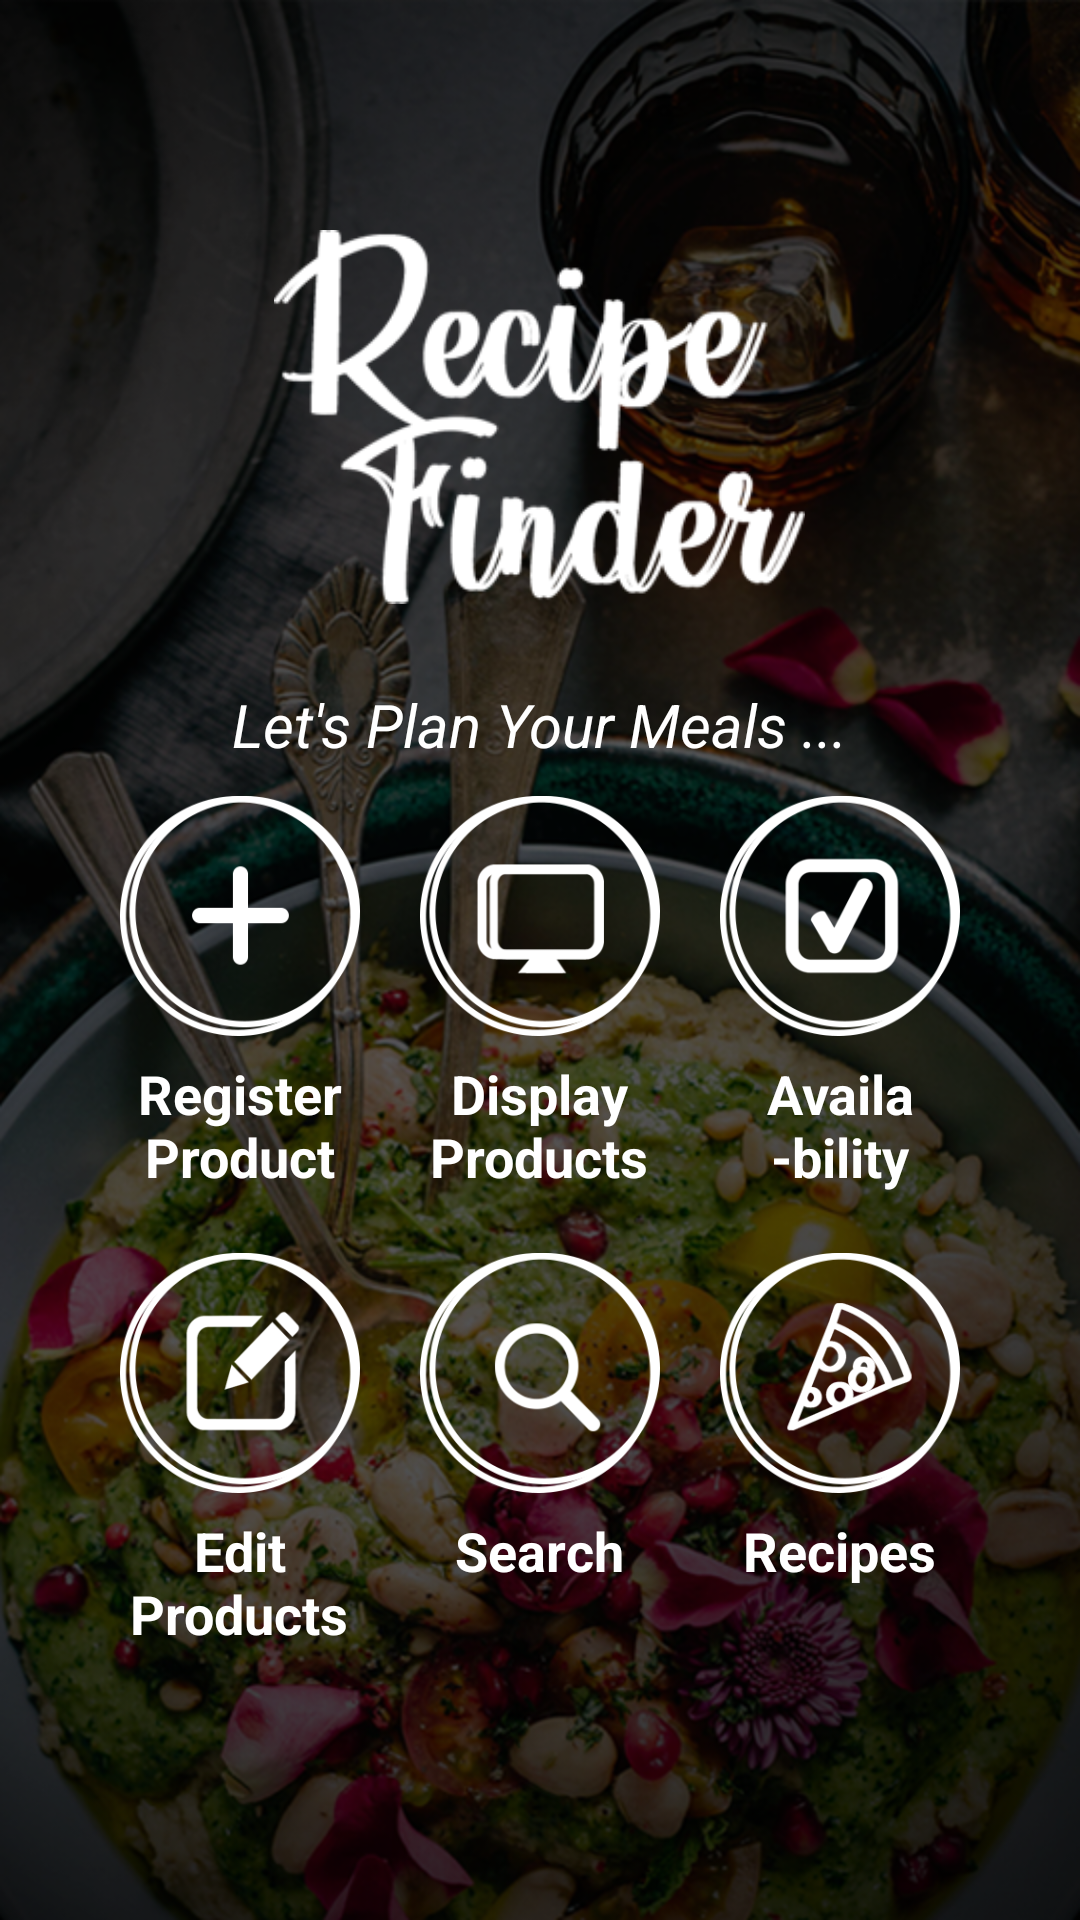

Android layout source for this screen:
<!-- AndroidManifest.xml: application theme AppTheme.NoActionBar -->
<!-- res/layout/activity_main.xml -->
<?xml version="1.0" encoding="utf-8"?>
<RelativeLayout xmlns:android="http://schemas.android.com/apk/res/android"
    xmlns:app="http://schemas.android.com/apk/res-auto"
    xmlns:tools="http://schemas.android.com/tools"
    android:layout_width="match_parent"
    android:layout_height="match_parent"
    android:orientation="vertical"
    android:background="@drawable/bg2"
    tools:context=".MainActivity">



    <ImageView
        android:id="@+id/logo"
        android:layout_width="wrap_content"
        android:layout_height="wrap_content"
        android:layout_marginTop="50dp"
        android:scaleX="0.7"
        android:scaleY="0.7"
        android:layout_centerHorizontal="true"
        android:src="@drawable/text_logo"/>

    <TextView
        android:id="@+id/slogan"
        android:layout_below="@id/logo"
        android:layout_width="wrap_content"
        android:layout_height="wrap_content"
        android:text="@string/slogan"
        android:layout_centerHorizontal="true"
        android:textColor="#fff"
        android:textStyle="italic"
        android:textSize="20sp"
        />

    <GridLayout
        android:layout_width="wrap_content"
        android:layout_height="wrap_content"
        android:layout_centerHorizontal="true"
        android:layout_alignParentBottom="true"
        android:layout_marginBottom="80dp"
        android:rowCount="2"
        android:columnCount="3">
        <LinearLayout
            android:id="@+id/register_btn"
            android:layout_height="wrap_content"
            android:layout_width="wrap_content"
            android:padding="10dp"
            android:orientation="vertical">
            <ImageButton
                android:layout_width="80dp"
                android:layout_height="80dp"
                android:background="@drawable/add_btn"
                android:clickable="false"
                android:adjustViewBounds="true"/>
            <TextView
                android:layout_width="wrap_content"
                android:layout_height="wrap_content"
                android:layout_marginTop="7dp"
                android:layout_gravity="center"
                android:text="@string/register_nproduct"
                android:textAlignment="center"
                android:textStyle="bold"
                android:textSize="18sp"
                android:textColor="#fff"/>

        </LinearLayout>
        <LinearLayout
            android:id="@+id/display_btn"
            android:layout_height="wrap_content"
            android:layout_width="wrap_content"
            android:padding="10dp"
            android:descendantFocusability="blocksDescendants"
            android:orientation="vertical">
            <ImageButton
                android:layout_width="80dp"
                android:layout_height="80dp"
                android:background="@drawable/display_all_btn"
                android:clickable="false"
                android:adjustViewBounds="true"/>
            <TextView
                android:layout_width="wrap_content"
                android:layout_height="wrap_content"
                android:layout_marginTop="7dp"
                android:layout_gravity="center"
                android:text="@string/display_nproducts"
                android:textAlignment="center"
                android:textStyle="bold"
                android:textSize="18sp"
                android:textColor="#fff"/>

        </LinearLayout>

        <LinearLayout
            android:id="@+id/availability_btn"
            android:layout_height="wrap_content"
            android:layout_width="wrap_content"
            android:padding="10dp"
            android:descendantFocusability="blocksDescendants"
            android:orientation="vertical">
            <ImageButton
                android:layout_width="80dp"
                android:layout_height="80dp"
                android:background="@drawable/availability_btn"
                android:clickable="false"
                android:adjustViewBounds="true"/>
            <TextView
                android:layout_width="wrap_content"
                android:layout_height="wrap_content"
                android:layout_marginTop="7dp"
                android:layout_gravity="center"
                android:text="@string/availa_n_bility"
                android:textAlignment="center"
                android:textStyle="bold"
                android:textSize="18sp"
                android:textColor="#fff"/>

        </LinearLayout>

        <LinearLayout
            android:id="@+id/edit_btn"
            android:layout_height="wrap_content"
            android:layout_width="wrap_content"
            android:padding="10dp"
            android:descendantFocusability="blocksDescendants"
            android:orientation="vertical">
            <ImageButton
                android:layout_width="80dp"
                android:layout_height="80dp"
                android:background="@drawable/edit_btn"
                android:clickable="false"
                android:adjustViewBounds="true"/>
            <TextView
                android:layout_width="wrap_content"
                android:layout_height="wrap_content"
                android:layout_marginTop="7dp"
                android:layout_gravity="center"
                android:text="@string/edit_nproducts"
                android:textAlignment="center"
                android:textStyle="bold"
                android:textSize="18sp"
                android:textColor="#fff"/>

        </LinearLayout>

        <LinearLayout
            android:id="@+id/search_btn"
            android:layout_height="match_parent"
            android:layout_width="wrap_content"
            android:padding="10dp"
            android:descendantFocusability="blocksDescendants"
            android:orientation="vertical">
            <ImageButton
                android:layout_width="80dp"
                android:layout_height="80dp"
                android:background="@drawable/search_btn"
                android:clickable="false"
                android:adjustViewBounds="true"/>
            <TextView
                android:layout_width="wrap_content"
                android:layout_height="match_parent"
                android:layout_marginTop="7dp"
                android:layout_gravity="center"
                android:text="@string/search"
                android:textAlignment="center"
                android:textStyle="bold"
                android:textSize="18sp"
                android:textColor="#fff"/>

        </LinearLayout>

        <LinearLayout
            android:id="@+id/recipes_btn"
            android:layout_height="wrap_content"
            android:layout_width="wrap_content"
            android:padding="10dp"
            android:descendantFocusability="blocksDescendants"
            android:orientation="vertical">
            <ImageButton
                android:layout_width="80dp"
                android:layout_height="80dp"
                android:background="@drawable/recipes_btn"
                android:clickable="false"
                android:adjustViewBounds="true"/>
            <TextView
                android:layout_width="wrap_content"
                android:layout_height="wrap_content"
                android:layout_marginTop="7dp"
                android:layout_gravity="center"
                android:text="@string/recipes"
                android:textAlignment="center"
                android:textStyle="bold"
                android:textSize="18sp"
                android:textColor="#fff"/>

        </LinearLayout>






    </GridLayout>
</RelativeLayout>
<!-- resources referenced by this layout -->
<resources>
  <!-- drawable add_btn: png bitmap (drawable, 9770 bytes) -->
  <!-- drawable availability_btn: png bitmap (drawable, 11544 bytes) -->
  <!-- drawable bg2: png bitmap (drawable, 768332 bytes) -->
  <!-- drawable display_all_btn: png bitmap (drawable, 10759 bytes) -->
  <!-- drawable edit_btn: png bitmap (drawable, 11990 bytes) -->
  <!-- drawable recipes_btn: png bitmap (drawable, 14697 bytes) -->
  <!-- drawable search_btn: png bitmap (drawable, 12403 bytes) -->
  <!-- drawable text_logo: png bitmap (drawable, 15774 bytes) -->
  <string name="availa_n_bility">Availa\n-bility</string>
  <string name="display_nproducts">Display\nProducts</string>
  <string name="edit_nproducts">Edit\nProducts</string>
  <string name="recipes">Recipes</string>
  <string name="register_nproduct">Register\nProduct</string>
  <string name="search">Search</string>
  <string name="slogan">Let\'s Plan Your Meals ...</string>
  <style name="AppTheme.NoActionBar" parent="Theme.AppCompat.Light.NoActionBar">
          <item name="windowActionBar">false</item>
          <item name="windowNoTitle">true</item>
          <item name="colorPrimary">@color/colorPrimary</item>
          <item name="colorPrimaryDark">@color/colorPrimaryDark</item>
          <item name="colorAccent">@color/colorAccent</item>
      </style>
  <color name="colorPrimary">#FF0000</color>
  <color name="colorPrimaryDark">#AF0000</color>
  <color name="colorAccent">#FF6F00</color>
</resources>
